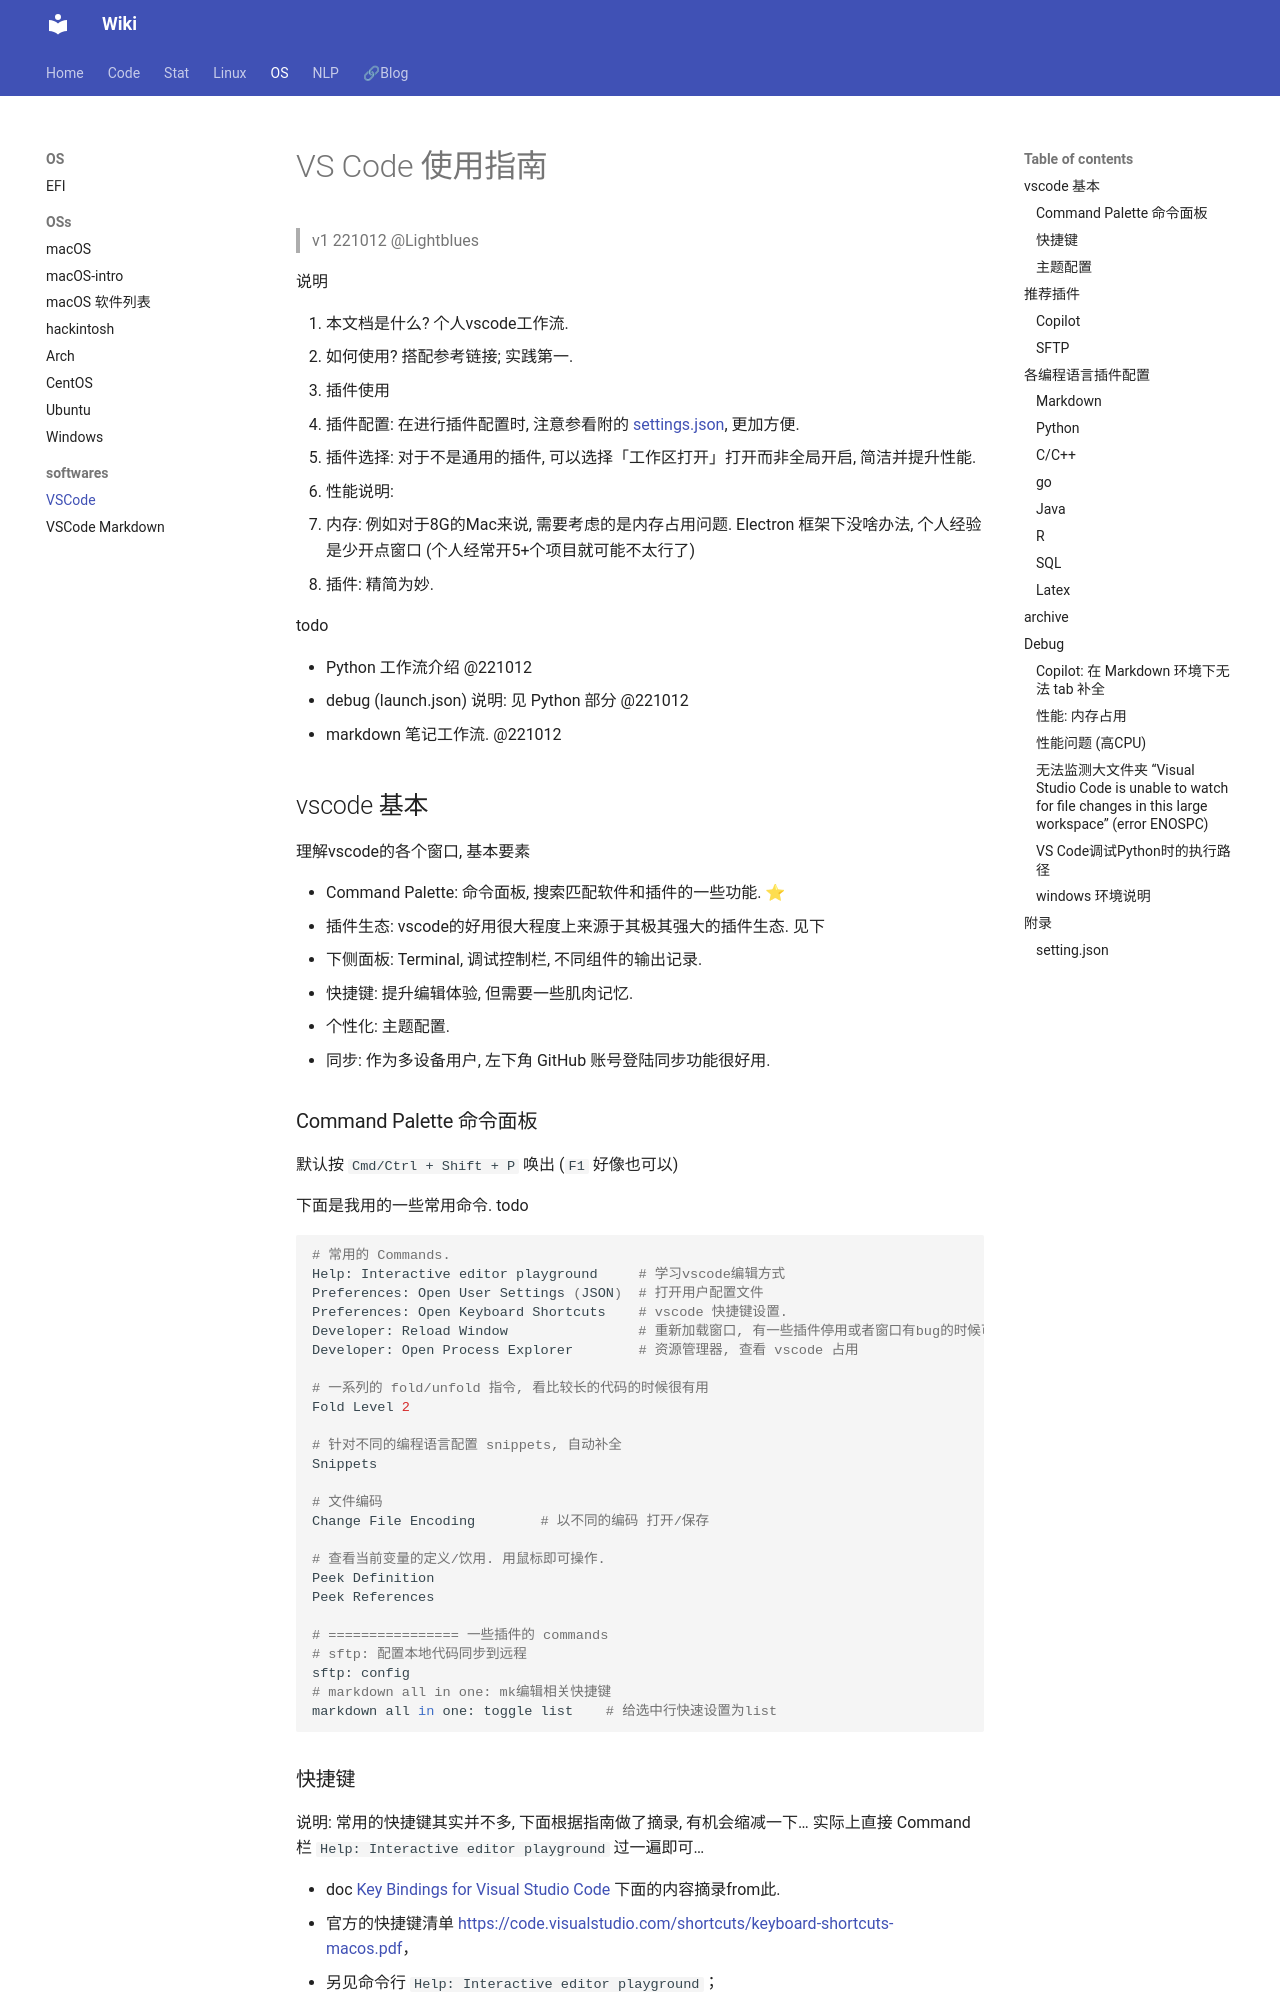

repository: Lightblues/wiki · page: os/vscode/index.html · generator: mkdocs

# VS Code 使用指南

> v1 221012 @Lightblues

说明

1. 本文档是什么? 个人vscode工作流. 
2. 如何使用? 搭配参考链接; 实践第一. 
3. 插件使用
   1. 插件配置: 在进行插件配置时, 注意参看附的 [settings.json](#settingjson), 更加方便.
   2. 插件选择: 对于不是通用的插件, 可以选择「工作区打开」打开而非全局开启, 简洁并提升性能.
4. 性能说明: 
   1. 内存: 例如对于8G的Mac来说, 需要考虑的是内存占用问题. Electron 框架下没啥办法, 个人经验是少开点窗口 (个人经常开5+个项目就可能不太行了)
   2. 插件: 精简为妙. 

todo

- Python 工作流介绍 @221012
- debug (launch.json) 说明: 见 Python 部分 @221012
- markdown 笔记工作流. @221012

## vscode 基本

理解vscode的各个窗口, 基本要素

- Command Palette: 命令面板, 搜索匹配软件和插件的一些功能. ⭐
- 插件生态: vscode的好用很大程度上来源于其极其强大的插件生态. 见下
- 下侧面板: Terminal, 调试控制栏, 不同组件的输出记录.
- 快捷键: 提升编辑体验, 但需要一些肌肉记忆.
- 个性化: 主题配置.
- 同步: 作为多设备用户, 左下角 GitHub 账号登陆同步功能很好用.

### Command Palette 命令面板

默认按 `Cmd/Ctrl + Shift + P` 唤出 (`F1` 好像也可以)

下面是我用的一些常用命令. todo

```bash
# 常用的 Commands.
Help: Interactive editor playground     # 学习vscode编辑方式
Preferences: Open User Settings (JSON)  # 打开用户配置文件
Preferences: Open Keyboard Shortcuts    # vscode 快捷键设置.
Developer: Reload Window                # 重新加载窗口, 有一些插件停用或者窗口有bug的时候可以试试.
Developer: Open Process Explorer        # 资源管理器, 查看 vscode 占用

# 一系列的 fold/unfold 指令, 看比较长的代码的时候很有用
Fold Level 2

# 针对不同的编程语言配置 snippets, 自动补全
Snippets

# 文件编码
Change File Encoding        # 以不同的编码 打开/保存

# 查看当前变量的定义/饮用. 用鼠标即可操作.
Peek Definition
Peek References

# ================ 一些插件的 commands
# sftp: 配置本地代码同步到远程
sftp: config
# markdown all in one: mk编辑相关快捷键
markdown all in one: toggle list    # 给选中行快速设置为list
```


### 快捷键

说明: 常用的快捷键其实并不多, 下面根据指南做了摘录, 有机会缩减一下... 实际上直接 Command栏 `Help: Interactive editor playground` 过一遍即可...

- doc [Key Bindings for Visual Studio Code](https://code.visualstudio.com/docs/getstarted/keybindings) 下面的内容摘录from此.
- 官方的快捷键清单 <https://code.visualstudio.com/shortcuts/keyboard-shortcuts-macos.pdf>，
- 另见命令行 `Help: Interactive editor playground`；

基本

- `cmd+\` 拆分编辑器
- `cmd+O` 打开文件
- `ctrl+R` 打开最近项目
- `cmd+J` 切换视图，隐藏 terminal 栏
- `cmd+B` 视图：侧边栏；但是在 Markdown 环境下 `markdown.extension.editing.toggleBold` 冲突·
- `cmd+K cmd+S` 键盘快捷方式

我自定义的一些快捷键

- `ctrl+Space` 代码补全和 macOS 的输入法切换撞了；暂无
- `shift+opt+~` 新建Terminal, 好反人类，换成了 `cmd+T`

#### 导航

- `opt` 配合左右是词级别；`cmd` 句子级别
- `cmd` 上下 移动到文档头尾
- `opt` 配合上下，移动整行
- `shift` 修饰，进行选择
- `cmd+]` 控制整行的缩进

##### Multi-cursor editing

- `opt+cmd+` 上下 进行进行多 cursor；`opt` 配合鼠标添加一个 cursor
